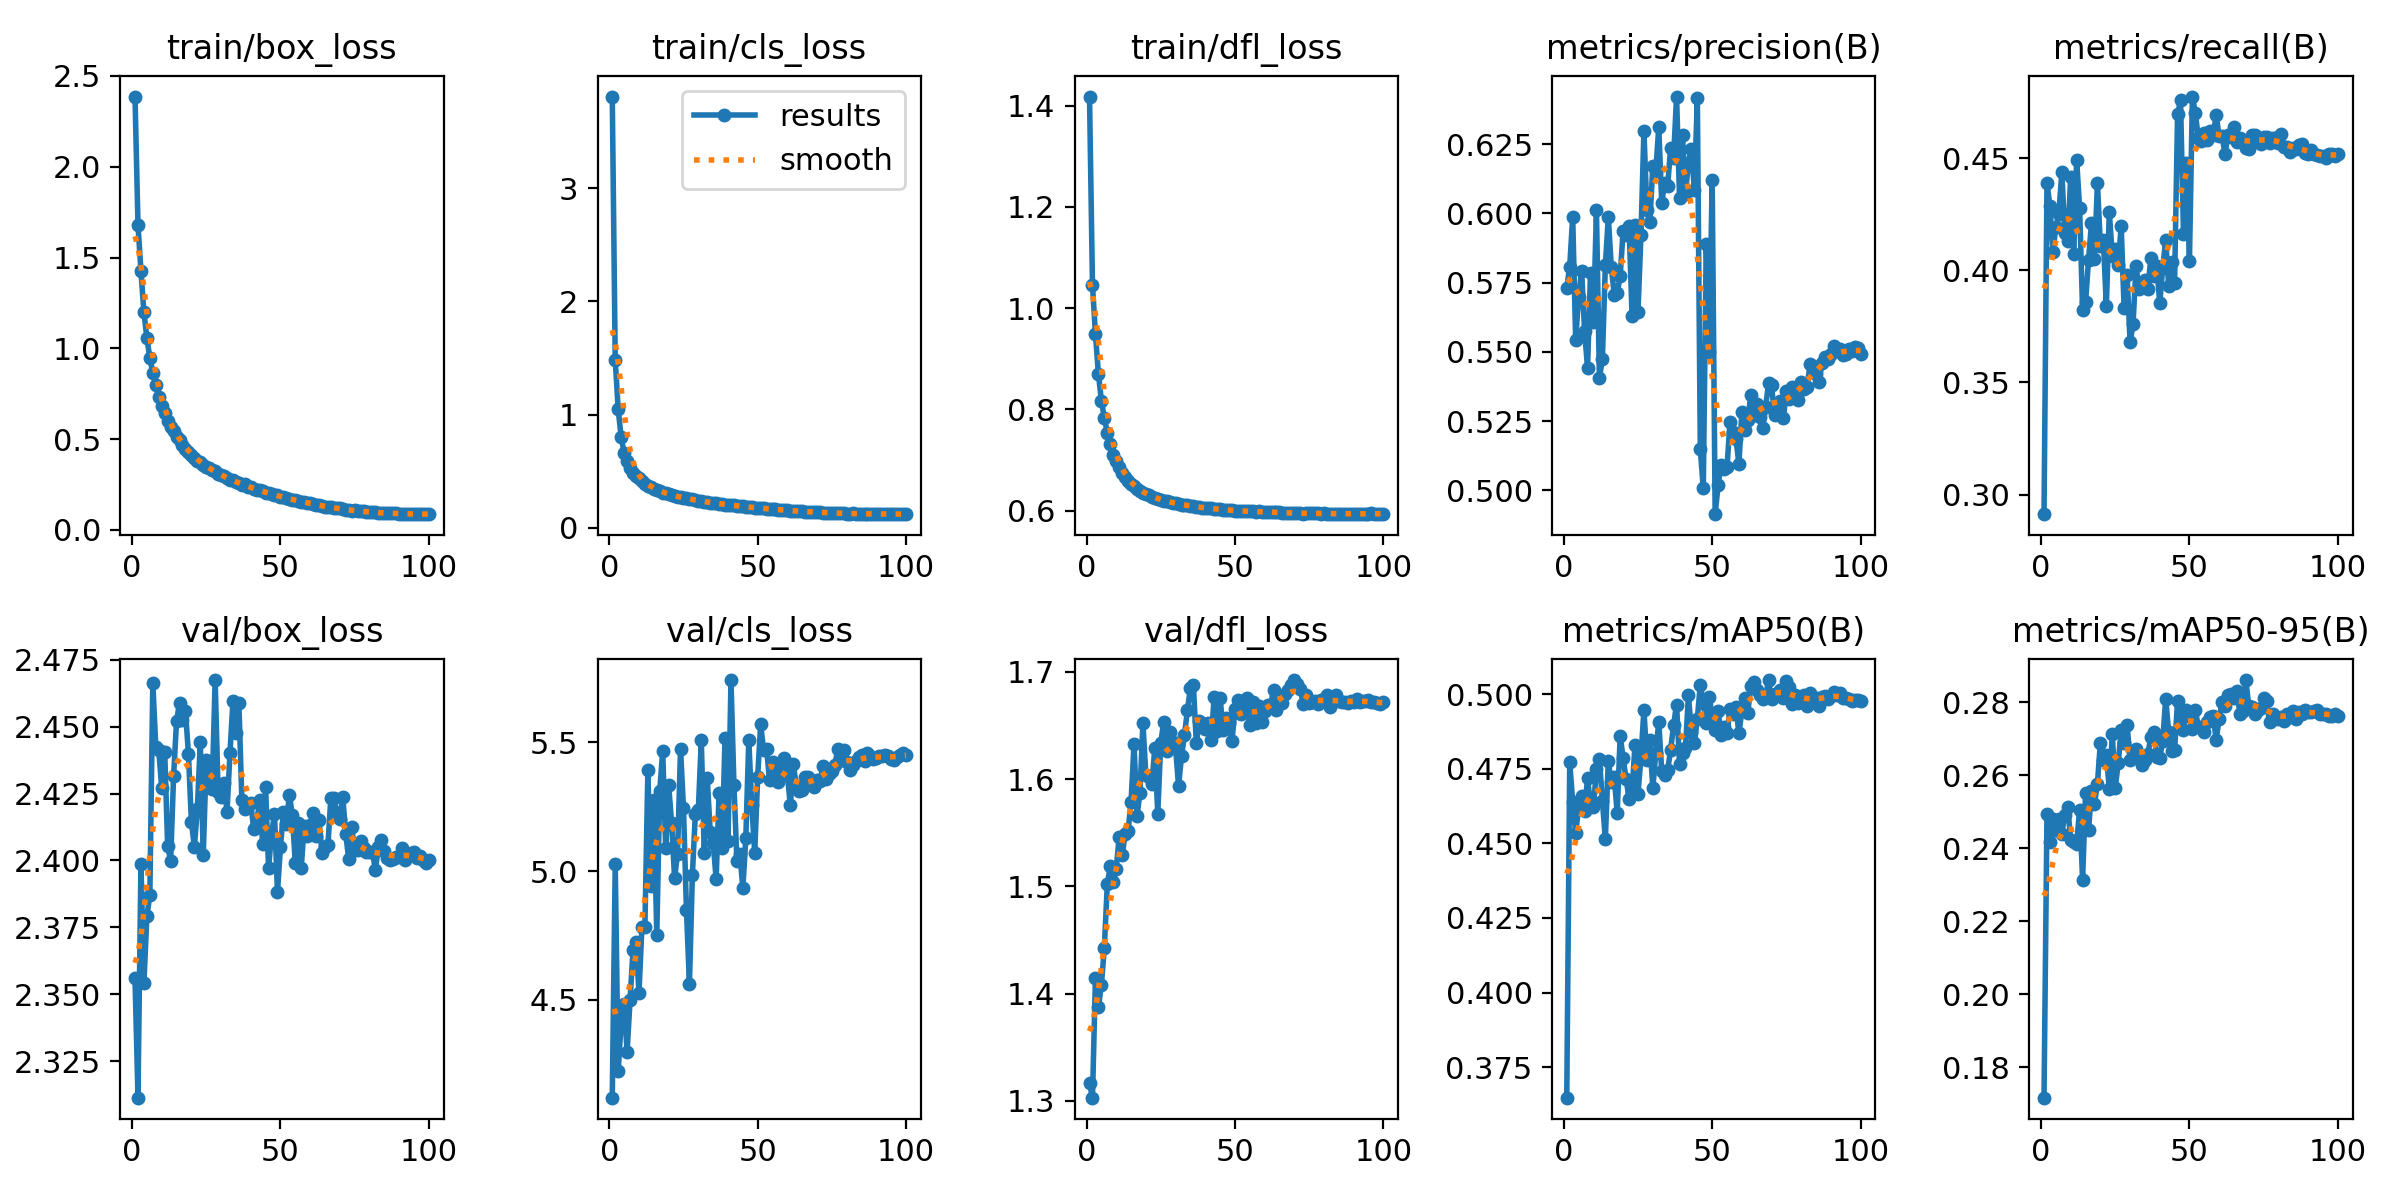

Source data for this figure (header and first rows):
epoch, train/box_loss, train/cls_loss, train/dfl_loss, metrics/precision(B), metrics/recall(B), metrics/mAP50(B), metrics/mAP50-95(B), val/box_loss, val/cls_loss, val/dfl_loss, lr/pg0, lr/pg1, lr/pg2
1, 2.387, 3.809, 1.418, 0.5732, 0.2913, 0.3648, 0.1717, 2.356, 4.12, 1.316, 0.07279, 2.7211e-06, 2.7211e-06
2, 1.681, 1.484, 1.045, 0.5808, 0.4391, 0.4771, 0.2493, 2.311, 5.027, 1.303, 0.04549, 5.4506e-06, 5.4506e-06
3, 1.425, 1.047, 0.9483, 0.5988, 0.4285, 0.4638, 0.2416, 2.399, 4.223, 1.415, 0.01818, 8.1747e-06, 8.1747e-06
4, 1.199, 0.8007, 0.8702, 0.5543, 0.4082, 0.4535, 0.2479, 2.354, 4.414, 1.387, 9.978e-06, 9.978e-06, 9.978e-06
5, 1.057, 0.6643, 0.8175, 0.57, 0.4194, 0.4621, 0.2449, 2.379, 4.483, 1.408, 9.9609e-06, 9.9609e-06, 9.9609e-06
6, 0.9469, 0.5869, 0.7828, 0.5793, 0.425, 0.4659, 0.2479, 2.387, 4.299, 1.443, 9.939e-06, 9.939e-06, 9.939e-06
7, 0.8647, 0.5325, 0.7538, 0.5576, 0.4439, 0.4608, 0.244, 2.466, 4.5, 1.502, 9.9122e-06, 9.9122e-06, 9.9122e-06
8, 0.7974, 0.4876, 0.732, 0.5443, 0.4166, 0.4718, 0.2492, 2.442, 4.694, 1.519, 9.8806e-06, 9.8806e-06, 9.8806e-06
9, 0.7311, 0.4556, 0.7099, 0.5785, 0.4131, 0.4629, 0.2512, 2.441, 4.726, 1.504, 9.8443e-06, 9.8443e-06, 9.8443e-06
10, 0.6821, 0.44, 0.6973, 0.5609, 0.4417, 0.4622, 0.2424, 2.427, 4.527, 1.516, 9.8032e-06, 9.8032e-06, 9.8032e-06
11, 0.646, 0.4144, 0.686, 0.6011, 0.4071, 0.4748, 0.2416, 2.441, 4.785, 1.546, 9.7574e-06, 9.7574e-06, 9.7574e-06
12, 0.6005, 0.389, 0.6734, 0.5405, 0.4492, 0.4783, 0.2412, 2.405, 4.785, 1.529, 9.707e-06, 9.707e-06, 9.707e-06
13, 0.5677, 0.3743, 0.666, 0.5474, 0.4276, 0.4644, 0.2506, 2.4, 5.392, 1.549, 9.652e-06, 9.652e-06, 9.652e-06
14, 0.5435, 0.3623, 0.6578, 0.5812, 0.3822, 0.4515, 0.2314, 2.432, 4.942, 1.552, 9.5924e-06, 9.5924e-06, 9.5924e-06
15, 0.5127, 0.3427, 0.6529, 0.5987, 0.3857, 0.4776, 0.2551, 2.452, 5.278, 1.578, 9.5283e-06, 9.5283e-06, 9.5283e-06
16, 0.4935, 0.3353, 0.6486, 0.5808, 0.4047, 0.4707, 0.245, 2.459, 4.752, 1.633, 9.4598e-06, 9.4598e-06, 9.4598e-06
17, 0.4695, 0.3251, 0.643, 0.5707, 0.421, 0.4723, 0.2556, 2.453, 5.311, 1.566, 9.387e-06, 9.387e-06, 9.387e-06
18, 0.4467, 0.3122, 0.6378, 0.5712, 0.4051, 0.4603, 0.2522, 2.456, 5.468, 1.587, 9.3098e-06, 9.3098e-06, 9.3098e-06
19, 0.4291, 0.3044, 0.6347, 0.5775, 0.4391, 0.4862, 0.2577, 2.44, 5.089, 1.652, 9.2285e-06, 9.2285e-06, 9.2285e-06
20, 0.4124, 0.2968, 0.6331, 0.5938, 0.4109, 0.4785, 0.269, 2.414, 5.334, 1.603, 9.143e-06, 9.143e-06, 9.143e-06
21, 0.3976, 0.2882, 0.6305, 0.5921, 0.4135, 0.4715, 0.2641, 2.405, 5.186, 1.602, 9.0535e-06, 9.0535e-06, 9.0535e-06
22, 0.3815, 0.2828, 0.6277, 0.5954, 0.3839, 0.465, 0.2657, 2.419, 4.973, 1.596, 8.96e-06, 8.96e-06, 8.96e-06
23, 0.373, 0.2768, 0.6253, 0.5631, 0.4259, 0.4672, 0.2562, 2.444, 5.068, 1.629, 8.8626e-06, 8.8626e-06, 8.8626e-06
24, 0.3587, 0.271, 0.6227, 0.5958, 0.4066, 0.4831, 0.2712, 2.402, 5.475, 1.568, 8.7615e-06, 8.7615e-06, 8.7615e-06
25, 0.3488, 0.2641, 0.6205, 0.5646, 0.4095, 0.4667, 0.2566, 2.438, 5.245, 1.634, 8.6567e-06, 8.6567e-06, 8.6567e-06
26, 0.3393, 0.2618, 0.6193, 0.5922, 0.4025, 0.4788, 0.2633, 2.43, 4.848, 1.653, 8.5484e-06, 8.5484e-06, 8.5484e-06
27, 0.3304, 0.2558, 0.618, 0.6299, 0.4197, 0.4947, 0.2725, 2.427, 4.563, 1.626, 8.4366e-06, 8.4366e-06, 8.4366e-06
28, 0.3221, 0.2549, 0.6173, 0.6013, 0.3831, 0.478, 0.2687, 2.467, 4.986, 1.644, 8.3214e-06, 8.3214e-06, 8.3214e-06
29, 0.3098, 0.2466, 0.6158, 0.5971, 0.3981, 0.4846, 0.2738, 2.426, 5.224, 1.635, 8.203e-06, 8.203e-06, 8.203e-06
30, 0.3018, 0.2407, 0.6144, 0.6171, 0.368, 0.4685, 0.2641, 2.424, 5.237, 1.629, 8.0815e-06, 8.0815e-06, 8.0815e-06
31, 0.2952, 0.2356, 0.6128, 0.6153, 0.376, 0.4803, 0.2666, 2.429, 5.509, 1.594, 7.957e-06, 7.957e-06, 7.957e-06
32, 0.2844, 0.2335, 0.6109, 0.6311, 0.402, 0.4908, 0.2671, 2.418, 5.072, 1.621, 7.8296e-06, 7.8296e-06, 7.8296e-06
33, 0.2761, 0.2276, 0.6107, 0.6039, 0.3916, 0.4741, 0.2651, 2.44, 5.362, 1.641, 7.6995e-06, 7.6995e-06, 7.6995e-06
34, 0.2732, 0.2241, 0.6107, 0.611, 0.3944, 0.4728, 0.2629, 2.459, 5.152, 1.665, 7.5667e-06, 7.5667e-06, 7.5667e-06
35, 0.2656, 0.2215, 0.6093, 0.6099, 0.3958, 0.4746, 0.2641, 2.448, 5.11, 1.685, 7.4315e-06, 7.4315e-06, 7.4315e-06
36, 0.2599, 0.2195, 0.609, 0.6238, 0.3919, 0.4813, 0.2659, 2.459, 4.971, 1.688, 7.2939e-06, 7.2939e-06, 7.2939e-06
37, 0.2485, 0.2124, 0.6069, 0.6202, 0.4056, 0.4898, 0.2705, 2.423, 5.302, 1.633, 7.154e-06, 7.154e-06, 7.154e-06
38, 0.2507, 0.2151, 0.6072, 0.6422, 0.3976, 0.4965, 0.2718, 2.419, 5.092, 1.654, 7.0121e-06, 7.0121e-06, 7.0121e-06
39, 0.2367, 0.2066, 0.6055, 0.6056, 0.402, 0.4768, 0.2651, 2.421, 5.519, 1.651, 6.8683e-06, 6.8683e-06, 6.8683e-06
40, 0.2352, 0.205, 0.6049, 0.6283, 0.3853, 0.4803, 0.2646, 2.421, 5.116, 1.647, 6.7227e-06, 6.7227e-06, 6.7227e-06
41, 0.2268, 0.2013, 0.6044, 0.6071, 0.4012, 0.4819, 0.2695, 2.412, 5.742, 1.652, 6.5754e-06, 6.5754e-06, 6.5754e-06
42, 0.2215, 0.199, 0.6048, 0.6184, 0.4135, 0.4996, 0.281, 2.414, 5.333, 1.637, 6.4265e-06, 6.4265e-06, 6.4265e-06
43, 0.2183, 0.1939, 0.6034, 0.6234, 0.3932, 0.4872, 0.2719, 2.423, 5.041, 1.677, 6.2764e-06, 6.2764e-06, 6.2764e-06
44, 0.2135, 0.1928, 0.6037, 0.6083, 0.4037, 0.4836, 0.2667, 2.406, 5.066, 1.645, 6.125e-06, 6.125e-06, 6.125e-06
45, 0.2058, 0.1901, 0.6025, 0.6418, 0.3946, 0.4918, 0.267, 2.427, 4.934, 1.676, 5.9725e-06, 5.9725e-06, 5.9725e-06
46, 0.2021, 0.1867, 0.6022, 0.5148, 0.4696, 0.5032, 0.2804, 2.397, 5.128, 1.646, 5.8191e-06, 5.8191e-06, 5.8191e-06
47, 0.1987, 0.1839, 0.6012, 0.5007, 0.4757, 0.4971, 0.2762, 2.41, 5.509, 1.657, 5.665e-06, 5.665e-06, 5.665e-06
48, 0.1925, 0.1811, 0.601, 0.5889, 0.416, 0.4902, 0.2724, 2.417, 5.256, 1.652, 5.5102e-06, 5.5102e-06, 5.5102e-06
49, 0.1908, 0.1797, 0.6004, 0.5499, 0.4479, 0.4992, 0.278, 2.388, 5.072, 1.635, 5.355e-06, 5.355e-06, 5.355e-06
50, 0.1826, 0.176, 0.5998, 0.6122, 0.404, 0.4927, 0.2762, 2.405, 5.367, 1.665, 5.1995e-06, 5.1995e-06, 5.1995e-06
51, 0.1806, 0.1735, 0.5999, 0.4914, 0.4775, 0.488, 0.2727, 2.418, 5.571, 1.674, 5.0438e-06, 5.0438e-06, 5.0438e-06
52, 0.1746, 0.1724, 0.5988, 0.5019, 0.47, 0.4945, 0.2778, 2.414, 5.471, 1.661, 4.8881e-06, 4.8881e-06, 4.8881e-06
53, 0.171, 0.1701, 0.599, 0.5093, 0.459, 0.4864, 0.2732, 2.425, 5.474, 1.663, 4.7326e-06, 4.7326e-06, 4.7326e-06
54, 0.1668, 0.1675, 0.5984, 0.5076, 0.4576, 0.489, 0.2732, 2.417, 5.352, 1.676, 4.5774e-06, 4.5774e-06, 4.5774e-06
55, 0.1643, 0.1661, 0.5987, 0.5083, 0.4612, 0.4869, 0.2717, 2.399, 5.425, 1.65, 4.4226e-06, 4.4226e-06, 4.4226e-06
56, 0.1608, 0.1641, 0.5991, 0.5248, 0.4581, 0.495, 0.2746, 2.414, 5.402, 1.671, 4.2685e-06, 4.2685e-06, 4.2685e-06
57, 0.1557, 0.1603, 0.5975, 0.5212, 0.4621, 0.4933, 0.2758, 2.397, 5.345, 1.653, 4.1151e-06, 4.1151e-06, 4.1151e-06
58, 0.1548, 0.1609, 0.5986, 0.5187, 0.4603, 0.4958, 0.2763, 2.413, 5.404, 1.668, 3.9626e-06, 3.9626e-06, 3.9626e-06
59, 0.1488, 0.1582, 0.5977, 0.5096, 0.4691, 0.4869, 0.2698, 2.409, 5.441, 1.653, 3.8112e-06, 3.8112e-06, 3.8112e-06
60, 0.1467, 0.1557, 0.5963, 0.5281, 0.4598, 0.4943, 0.2753, 2.413, 5.375, 1.663, 3.6611e-06, 3.6611e-06, 3.6611e-06
... 40 more rows
